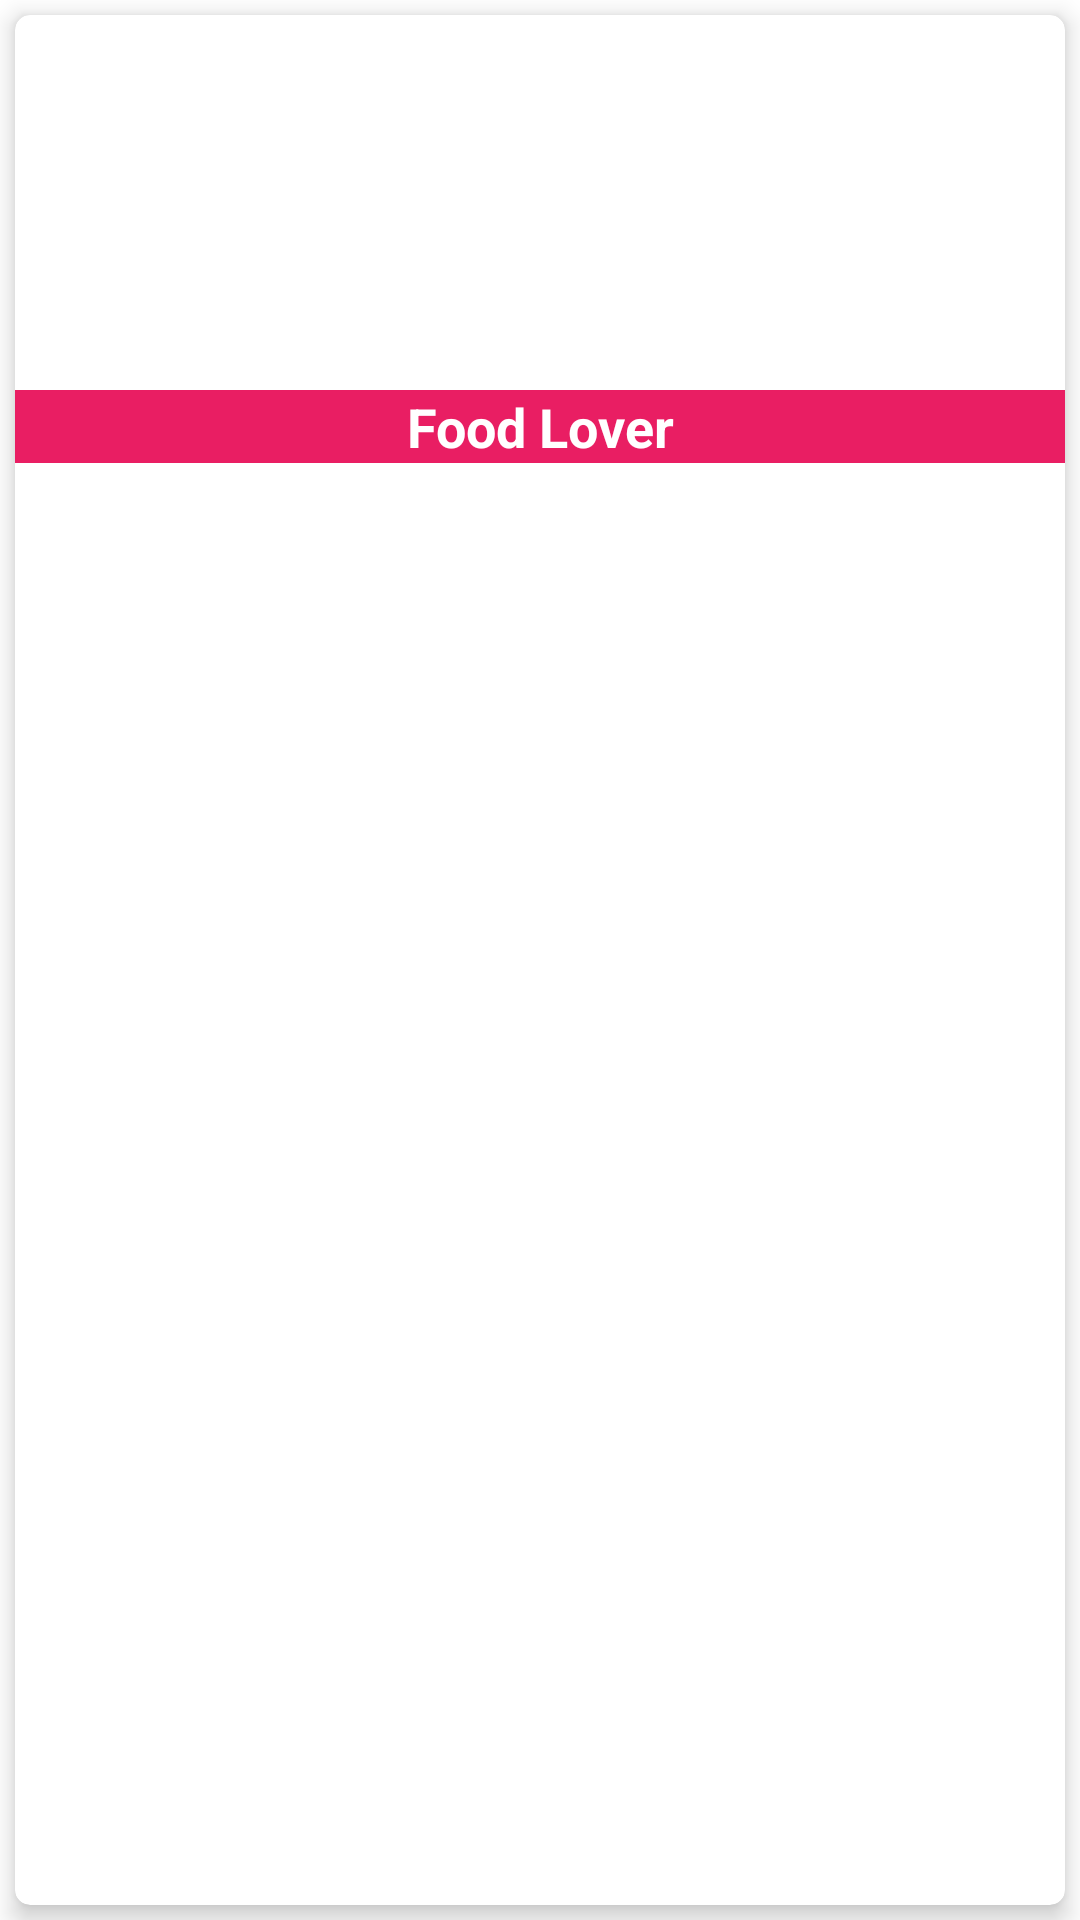

Android layout source for this screen:
<!-- AndroidManifest.xml: application theme Theme.AdvanceRecyclerView -->
<!-- res/layout/recycler_layout.xml -->
<?xml version="1.0" encoding="utf-8"?>
<LinearLayout xmlns:android="http://schemas.android.com/apk/res/android"
    android:layout_width="match_parent"
    android:layout_height="165dp"
    xmlns:app="http://schemas.android.com/apk/res-auto"
    android:orientation="vertical">

    <androidx.cardview.widget.CardView
        android:layout_width="match_parent"
        android:layout_height="match_parent"
        android:layout_margin="5dp"
        app:cardCornerRadius="5dp"
        app:cardElevation="5dp">

        <LinearLayout
            android:layout_width="match_parent"
            android:layout_height="match_parent"
            android:orientation="vertical">
            <ImageView
                android:layout_width="match_parent"
                android:layout_height="120dp"
                android:id="@+id/images"
                android:scaleType="centerCrop"
                android:src="@drawable/food1"/>

            <TextView
                android:id="@+id/textView"
                android:layout_width="match_parent"
                android:layout_height="wrap_content"
                android:textSize="18sp"
                android:textColor="@color/white"
                android:background="@color/pinkish"
                android:gravity="center"
                android:layout_marginTop="5dp"
                android:textStyle="bold"
                android:text="@string/food_lover" />
        </LinearLayout>
    </androidx.cardview.widget.CardView>
</LinearLayout>
<!-- resources referenced by this layout -->
<resources>
  <color name="pinkish">#E91E63</color>
  <color name="white">#FFFFFFFF</color>
  <string name="food_lover">Food Lover</string>
  <style name="Theme.AdvanceRecyclerView" parent="Theme.MaterialComponents.DayNight.DarkActionBar">
          
          <item name="colorPrimary">@color/purple_500</item>
          <item name="colorPrimaryVariant">@color/purple_700</item>
          <item name="colorOnPrimary">@color/white</item>
          
          <item name="colorSecondary">@color/teal_200</item>
          <item name="colorSecondaryVariant">@color/teal_700</item>
          <item name="colorOnSecondary">@color/black</item>
          
          <item name="android:statusBarColor">?attr/colorPrimaryVariant</item>
          
      </style>
  <color name="purple_500">#FF6200EE</color>
  <color name="purple_700">#FF3700B3</color>
  <color name="teal_200">#FF03DAC5</color>
  <color name="teal_700">#FF018786</color>
  <color name="black">#FF000000</color>
</resources>
